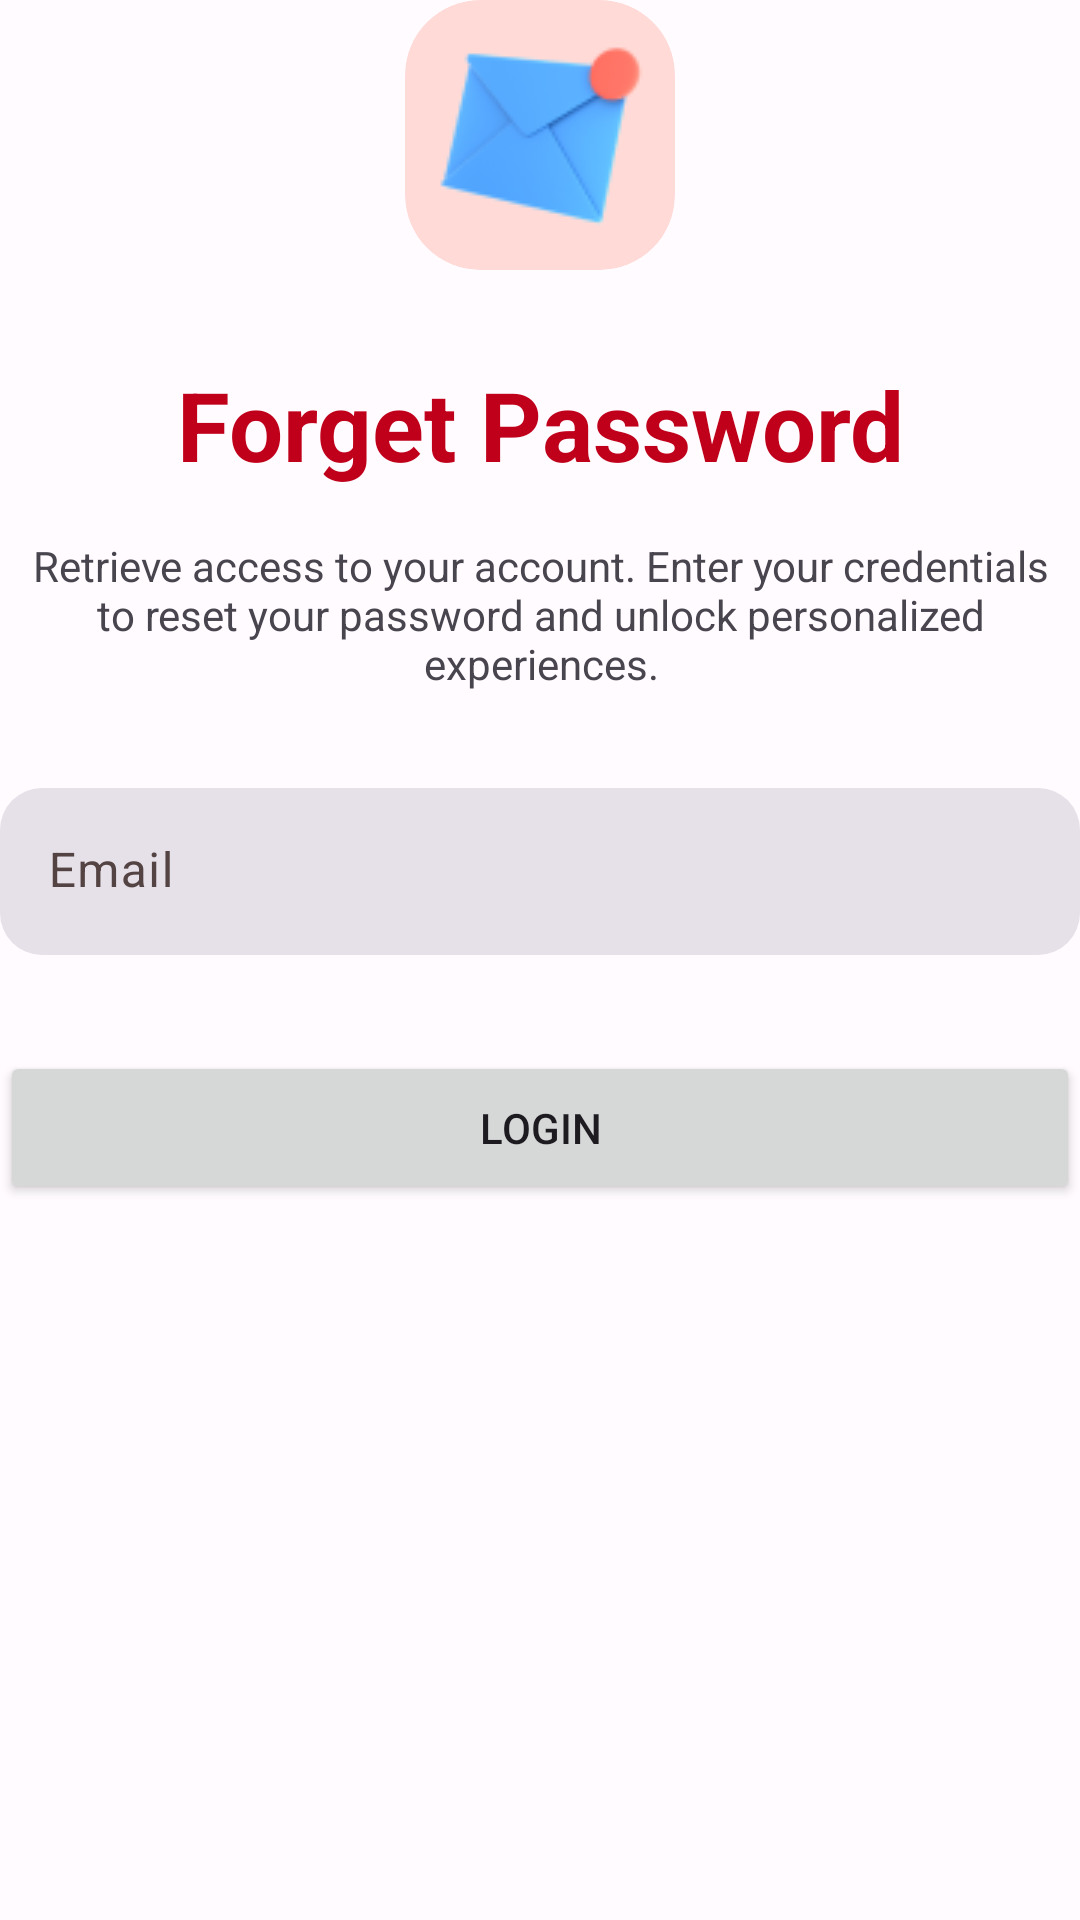

The Android layout XML behind this screen, and the referenced resources:
<!-- AndroidManifest.xml: application theme Theme.TrackMe -->
<!-- res/layout/fragment_forget_password.xml -->
<?xml version="1.0" encoding="utf-8"?>
<androidx.constraintlayout.widget.ConstraintLayout xmlns:android="http://schemas.android.com/apk/res/android"
    xmlns:app="http://schemas.android.com/apk/res-auto"
    xmlns:tools="http://schemas.android.com/tools"
    android:layout_width="match_parent"
    android:layout_height="wrap_content"
    android:layout_gravity="center_vertical"
    android:layout_marginHorizontal="16dp"
    tools:context=".ui.auth.forget.ForgetPasswordFragment">

    <com.google.android.material.card.MaterialCardView
        android:id="@+id/materialCardView"
        android:layout_width="wrap_content"
        android:layout_height="wrap_content"
        app:cardBackgroundColor="@color/md_theme_light_primaryContainer"
        app:cardCornerRadius="25dp"
        app:contentPadding="10dp"
        app:layout_constraintEnd_toEndOf="parent"
        app:layout_constraintStart_toStartOf="parent"
        app:layout_constraintTop_toTopOf="parent"
        app:strokeWidth="0dp">

        <ImageView
            android:layout_width="wrap_content"
            android:layout_height="wrap_content"
            android:src="@drawable/forget"
            android:importantForAccessibility="no" />
    </com.google.android.material.card.MaterialCardView>

    <TextView
        android:id="@+id/textView8"
        android:layout_width="wrap_content"
        android:layout_height="wrap_content"
        android:layout_marginTop="30dp"
        android:text="@string/forget_password_header"
        android:textColor="@color/md_theme_light_primary"
        android:textSize="32sp"
        android:textStyle="bold"
        app:layout_constraintEnd_toEndOf="parent"
        app:layout_constraintStart_toStartOf="parent"
        app:layout_constraintTop_toBottomOf="@+id/materialCardView" />

    <TextView
        android:id="@+id/textView9"
        android:layout_width="wrap_content"
        android:layout_height="wrap_content"
        android:layout_marginTop="16dp"
        android:text="@string/retrieve_access_to_your_account_enter_your_credentials_to_reset_your_password_and_unlock_personalized_experiences"
        android:textAlignment="center"
        app:layout_constraintEnd_toEndOf="@+id/textView8"
        app:layout_constraintStart_toStartOf="@+id/textView8"
        app:layout_constraintTop_toBottomOf="@+id/textView8" />

    <com.google.android.material.textfield.TextInputLayout
        android:id="@+id/container_email"
        style="@style/AuthenticationInputLayout"
        android:layout_width="match_parent"
        android:layout_height="wrap_content"
        android:layout_marginTop="32dp"
        android:hint="@string/email"
        app:layout_constraintEnd_toEndOf="parent"
        app:layout_constraintStart_toStartOf="parent"
        app:layout_constraintTop_toBottomOf="@+id/textView9"
        app:startIconDrawable="@drawable/fui_ic_mail_white_24dp">

        <com.google.android.material.textfield.TextInputEditText
            android:id="@+id/et_email"
            android:layout_width="match_parent"
            android:layout_height="wrap_content"
            android:inputType="textEmailAddress" />
    </com.google.android.material.textfield.TextInputLayout>

    <Button
        android:id="@+id/btn_forget"
        android:layout_width="0dp"
        android:layout_height="wrap_content"
        android:layout_marginTop="32dp"
        android:padding="16dp"
        android:text="@string/login"
        app:cornerRadius="14dp"
        app:layout_constraintEnd_toEndOf="parent"
        app:layout_constraintStart_toStartOf="parent"
        app:layout_constraintTop_toBottomOf="@+id/container_email" />
</androidx.constraintlayout.widget.ConstraintLayout>
<!-- resources referenced by this layout -->
<resources>
  <color name="md_theme_light_primary">#C0001B</color>
  <color name="md_theme_light_primaryContainer">#FFDAD7</color>
  <string name="email">Email</string>
  <string name="forget_password_header">Forget Password</string>
  <string name="login">Login</string>
  <string name="retrieve_access_to_your_account_enter_your_credentials_to_reset_your_password_and_unlock_personalized_experiences">Retrieve access to your account. Enter your credentials to reset your password and unlock personalized experiences.</string>
  <style name="AuthenticationInputLayout" parent="Widget.Material3.TextInputLayout.FilledBox">
          <item name="boxStrokeWidth">0dp</item>
          <item name="boxStrokeWidthFocused">0dp</item>
          <item name="boxCornerRadiusBottomEnd">14dp</item>
          <item name="boxCornerRadiusBottomStart">14dp</item>
          <item name="boxCornerRadiusTopStart">14dp</item>
          <item name="boxCornerRadiusTopEnd">14dp</item>
      </style>
  <color name="md_theme_light_onPrimary">#FFFFFF</color>
  <color name="md_theme_light_onPrimaryContainer">#410004</color>
  <color name="md_theme_light_secondary">#775653</color>
  <color name="md_theme_light_onSecondary">#FFFFFF</color>
  <color name="md_theme_light_secondaryContainer">#FFDAD7</color>
  <color name="md_theme_light_onSecondaryContainer">#2C1513</color>
  <color name="md_theme_light_tertiary">#725B2E</color>
  <color name="md_theme_light_onTertiary">#FFFFFF</color>
  <color name="md_theme_light_tertiaryContainer">#FFDEA6</color>
  <color name="md_theme_light_onTertiaryContainer">#261900</color>
  <color name="md_theme_light_error">#BA1A1A</color>
  <color name="md_theme_light_errorContainer">#FFDAD6</color>
  <color name="md_theme_light_onError">#FFFFFF</color>
  <color name="md_theme_light_onErrorContainer">#410002</color>
  <color name="md_theme_light_background">#FFFBFF</color>
  <color name="md_theme_light_onBackground">#201A19</color>
  <color name="md_theme_light_surface">#FFFBFF</color>
  <color name="md_theme_light_onSurface">#201A19</color>
  <color name="md_theme_light_surfaceVariant">#F5DDDB</color>
  <color name="md_theme_light_onSurfaceVariant">#534342</color>
  <color name="md_theme_light_outline">#857371</color>
  <color name="md_theme_light_inverseOnSurface">#FBEEEC</color>
  <color name="md_theme_light_inverseSurface">#362F2E</color>
  <color name="md_theme_light_inversePrimary">#FFB3AD</color>
  <style name="defaultBtn" parent="Widget.Material3.Button">
          <item name="cornerRadius">14dp</item>
      </style>
</resources>
